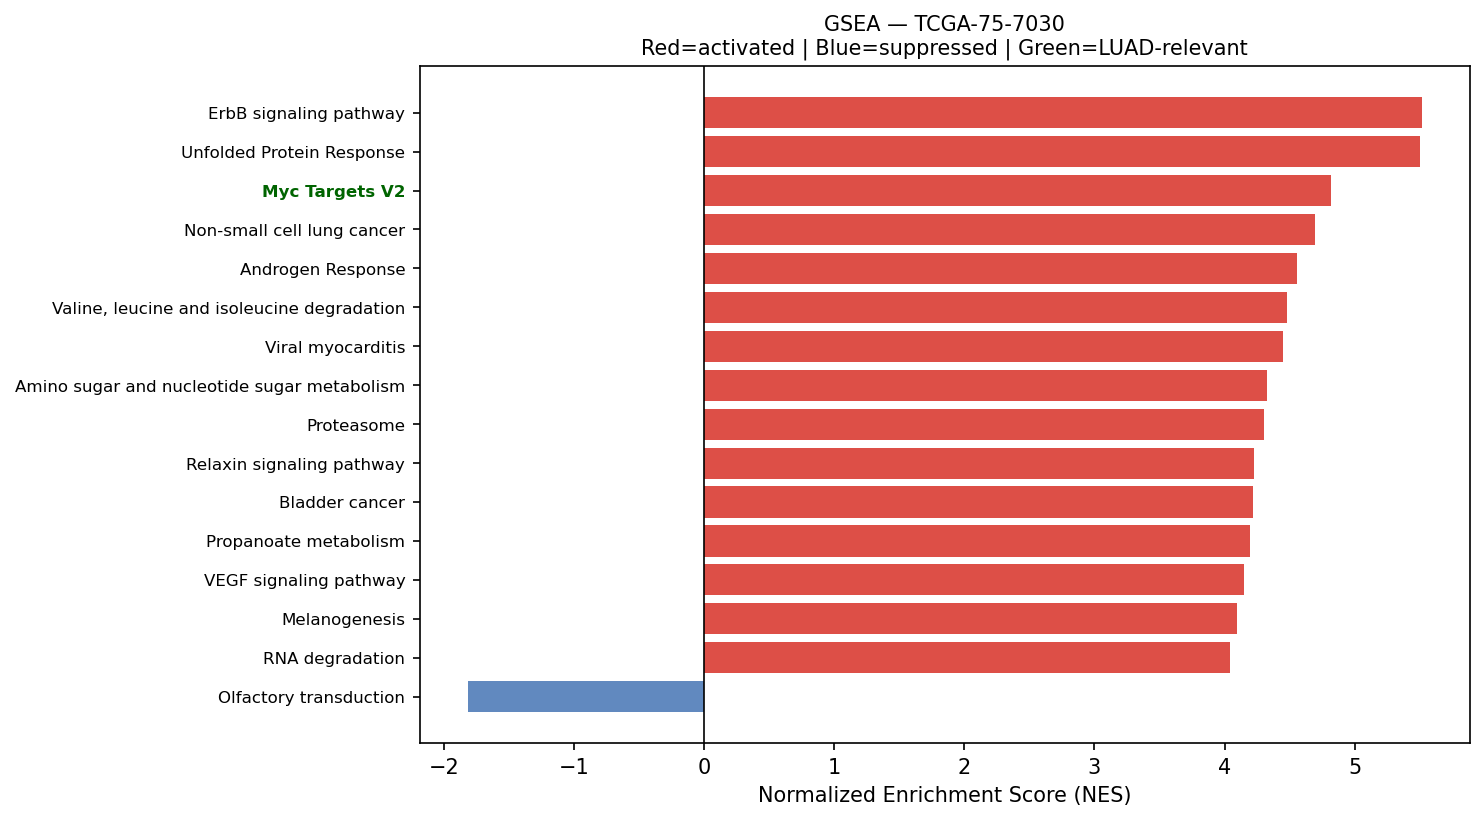

Data behind this chart, as committed beside it:
Name	Term	ES	NES	NOM p-val	FDR q-val	FWER p-val	Tag %	Gene %	Lead_genes	gene_set_db	luad_relevant
prerank	ErbB signaling pathway	0.663	5.515	0.0	0.0	0.0	65/85	23.58%	JUN;CDKN1A;AREG;GRB2;MAPK3;EIF4EBP1;CDKN…	KEGG_2021_Human	False
prerank	Unfolded Protein Response	0.746	5.498	0.0	0.0	0.0	96/112	18.28%	EEF2;CALR;HSPA5;HSP90B1;DDIT4;RPS14;XBP1…	MSigDB_Hallmark_2020	False
prerank	Myc Targets V2	0.6842	4.818	0.0	0.0	0.0	49/57	24.52%	NPM1;CBX3;SRM;NOLC1;GNL3;FARSA;HSPD1;PA2…	MSigDB_Hallmark_2020	True
prerank	Non-small cell lung cancer	0.6625	4.695	0.0	0.0	0.0	61/72	27.24%	CDKN1A;GADD45B;CCND1;GADD45A;STAT3;KIF5B…	KEGG_2021_Human	False
prerank	Androgen Response	0.7197	4.554	0.0	0.0	0.0	84/100	18.67%	B2M;KRT19;SAT1;KRT8;H1-0;MYL12A;PMEPA1;X…	MSigDB_Hallmark_2020	False
prerank	Valine, leucine and isoleucine degradati…	0.6568	4.479	0.0	0.0	0.0	44/48	26.99%	ECHS1;HADHA;HSD17B10;ALDH2;ALDH9A1;HADHB…	KEGG_2021_Human	False
prerank	Viral myocarditis	0.7052	4.449	0.0	0.0	0.0	50/57	23.06%	ACTB;HLA-DRA;ACTG1;HLA-B;HLA-C;HLA-DRB1;…	KEGG_2021_Human	False
prerank	Amino sugar and nucleotide sugar metabol…	0.6765	4.325	0.0	0.0	0.0	42/48	27.83%	CYB5R3;HK1;GFUS;PGM1;UGDH;UAP1;HEXB;CMAS…	KEGG_2021_Human	False
prerank	Proteasome	0.7237	4.3	0.0	0.0	0.0	36/46	14.52%	PSME1;PSMB3;PSMA7;PSMB4;PSMB1;PSMB6;PSMB…	KEGG_2021_Human	False
prerank	Relaxin signaling pathway	0.5572	4.224	0.0	0.0	0.0	87/129	23.22%	COL1A1;COL3A1;COL1A2;MMP2;FOS;JUN;MMP1;N…	KEGG_2021_Human	False
prerank	Bladder cancer	0.7713	4.22	0.0	0.0	0.0	30/41	12.43%	MMP2;THBS1;MMP1;CDKN1A;CDH1;CCND1;CXCL8;…	KEGG_2021_Human	False
prerank	Propanoate metabolism	0.6331	4.194	0.0	0.0	0.0	28/34	28.50%	LDHA;ECHS1;HADHA;SUCLG2;ACADS;SUCLG1;DLD…	KEGG_2021_Human	False
prerank	VEGF signaling pathway	0.6357	4.148	0.0	0.0	0.0	47/59	24.11%	HSPB1;RAC1;MAPKAPK2;RAC2;MAPK3;MAPK1;PTG…	KEGG_2021_Human	False
prerank	Melanogenesis	0.5345	4.096	0.0	0.0	0.0	64/101	24.59%	CALM2;GNAS;GNAI2;CTNNB1;CREB3L1;CALM1;CR…	KEGG_2021_Human	False
prerank	RNA degradation	0.6607	4.042	0.0	0.0	0.0	63/76	24.18%	ENO1;PABPC1;BTG2;BTG1;TOB1;XRN2;CNOT8;TO…	KEGG_2021_Human	False
prerank	SNARE interactions in vesicular transpor…	0.7267	3.986	0.0	0.0	0.0	32/33	26.75%	VAMP8;VAMP3;VAMP5;VAMP2;STX5;VAMP7;BET1L…	KEGG_2021_Human	False
prerank	Notch Signaling	0.745	3.98	0.0	0.0	0.0	27/32	16.45%	APH1A;CCND1;HES1;NOTCH3;LFNG;JAG1;WNT5A;…	MSigDB_Hallmark_2020	True
prerank	Ferroptosis	0.6923	3.915	0.0	0.0	0.0	30/41	14.66%	FTL;SAT1;GPX4;SLC40A1;NCOA4;PRNP;ACSL5;C…	KEGG_2021_Human	False
prerank	Various types of N-glycan biosynthesis	0.6064	3.876	0.0	0.0	0.0	29/39	24.63%	DAD1;RPN2;RPN1;DDOST;B4GALT1;STT3B;MGAT4…	KEGG_2021_Human	False
prerank	Angiogenesis	0.714	3.846	0.0	0.0	0.0	26/36	14.92%	COL3A1;LUM;TIMP1;S100A4;POSTN;APP;COL5A2…	MSigDB_Hallmark_2020	True
prerank	Fc epsilon RI signaling pathway	0.5792	3.842	0.0	0.0	0.0	49/67	24.64%	RAC1;RAC2;GRB2;MAPK3;MAP2K3;FCER1G;ALOX5…	KEGG_2021_Human	False
prerank	RNA polymerase	0.7057	3.822	0.0	0.0	0.0	28/31	25.99%	POLR2L;POLR2A;POLR2E;POLR2G;POLR2J;POLR2…	KEGG_2021_Human	True
prerank	Lysine degradation	0.5881	3.808	0.0	0.0	0.0	58/63	31.06%	ECHS1;PLOD1;HADHA;COLGALT1;DLST;ALDH2;AL…	KEGG_2021_Human	False
prerank	Peroxisome	0.5942	3.806	0.0	0.0	0.0	60/81	24.00%	PRDX5;PRDX1;SOD1;PMVK;IDH2;ACSL5;CAT;GST…	KEGG_2021_Human	False
prerank	N-Glycan biosynthesis	0.6454	3.746	0.0	0.0	0.0	36/50	20.91%	DAD1;RPN2;GANAB;RPN1;DDOST;B4GALT1;STT3B…	KEGG_2021_Human	False
prerank	Pyrimidine metabolism	0.5516	3.721	0.0	0.0	0.0	40/56	25.48%	CMPK1;CDA;NT5E;DCTD;CANT1;TYMP;NME3;NUDT…	KEGG_2021_Human	False
prerank	HIF-1 signaling pathway	0.5657	3.721	0.0	0.0	0.0	76/109	23.90%	TIMP1;SERPINE1;RPS6;GAPDH;ENO1;LDHA;CDKN…	KEGG_2021_Human	False
prerank	Glycolysis / Gluconeogenesis	0.5616	3.717	0.0	0.0	0.0	40/67	16.57%	GAPDH;PKM;ENO1;LDHA;TPI1;PGK1;HK1;AKR1A1…	KEGG_2021_Human	False
prerank	Notch signaling pathway	0.6311	3.694	0.0	0.0	0.0	48/59	21.63%	APH1A;HES1;NOTCH3;NCSTN;LFNG;NCOR2;HDAC1…	KEGG_2021_Human	True
prerank	Wnt-beta Catenin Signaling	0.6686	3.689	0.0	0.0	0.0	36/42	26.76%	CTNNB1;NCSTN;NCOR2;JAG1;CUL1;PPARD;FZD1;…	MSigDB_Hallmark_2020	True
prerank	Protein export	0.8352	3.677	0.0	0.0	0.0	18/23	8.17%	HSPA5;SRP14;SEC61A1;SEC61B;SRP9;SRPRA;SE…	KEGG_2021_Human	False
prerank	Pyruvate metabolism	0.5306	3.642	0.0	0.0	0.0	29/47	19.84%	PKM;LDHA;GLO1;MDH2;AKR1A1;ALDH2;ADH5;ALD…	KEGG_2021_Human	False
prerank	Fatty acid elongation	0.6534	3.636	0.0	0.0	0.0	19/27	23.63%	ECHS1;HADHA;ELOVL1;PPT1;ELOVL5;HADHB;HAC…	KEGG_2021_Human	False
prerank	Thyroid cancer	0.7559	3.624	0.0	0.0	0.0	28/37	15.04%	CDKN1A;GADD45B;CDH1;CTNNB1;NCOA4;CCND1;G…	KEGG_2021_Human	False
prerank	Reactive Oxygen Species Pathway	0.7198	3.599	0.0	0.0	0.0	42/48	20.75%	FTL;JUNB;PDLIM1;TXN;GPX4;PRDX6;PRDX1;GPX…	MSigDB_Hallmark_2020	False
prerank	Vasopressin-regulated water reabsorption	0.6263	3.597	0.0	0.0	0.0	34/44	19.98%	ARHGDIB;GNAS;ARHGDIA;AQP3;RAB11B;CREB3L1…	KEGG_2021_Human	False
prerank	Acute myeloid leukemia	0.6256	3.587	0.0	0.0	0.0	50/67	20.47%	JUP;DUSP6;CCND1;PIM1;CD14;PIM2;STAT3;GRB…	KEGG_2021_Human	False
prerank	Type I diabetes mellitus	0.6221	3.556	0.0	0.0	0.0	26/41	20.45%	HLA-DRA;HLA-B;HLA-C;HLA-DRB1;HLA-A;HLA-E…	KEGG_2021_Human	False
prerank	Nucleotide excision repair	0.6154	3.547	0.0	0.0	0.0	35/46	25.46%	CETN2;RAD23B;PCNA;RAD23A;POLE3;RPA2;DDB1…	KEGG_2021_Human	False
prerank	Legionellosis	0.6356	3.534	0.0	0.0	0.0	43/57	26.83%	EEF1A1;C3;ARF1;HSPA8;NFKBIA;RAB1A;VCP;CX…	KEGG_2021_Human	False
prerank	Citrate cycle (TCA cycle)	0.6882	3.527	0.0	0.0	0.0	23/30	15.75%	MDH2;IDH2;OGDH;ACLY;SDHC;DLST;SDHB;SUCLG…	KEGG_2021_Human	False
prerank	Sphingolipid metabolism	0.5515	3.508	0.0	0.0	0.0	38/48	24.44%	PSAP;SGPP2;DEGS1;SMPD1;UGCG;ARSA;ASAH1;C…	KEGG_2021_Human	False
prerank	Fructose and mannose metabolism	0.6479	3.505	0.0	0.0	0.0	27/33	27.98%	TPI1;AKR1B10;PFKFB3;HK1;GFUS;PFKL;PFKP;F…	KEGG_2021_Human	False
prerank	Glycosaminoglycan biosynthesis	0.6157	3.496	0.0	0.0	0.0	45/53	28.34%	CHPF;B4GALT1;CHPF2;B3GNT7;CHSY1;NDST1;CH…	KEGG_2021_Human	False
prerank	Fatty acid degradation	0.644	3.482	0.0	0.0	0.0	32/43	24.45%	ECHS1;HADHA;ACADVL;ACSL5;ALDH2;ADH5;ALDH…	KEGG_2021_Human	False
prerank	Base excision repair	0.674	3.479	0.0	0.0	0.0	26/33	23.49%	APEX1;PCNA;HMGB1;POLE3;PARP4;POLD2;PARP3…	KEGG_2021_Human	False
prerank	Basal transcription factors	0.546	3.455	0.0	0.0	0.0	35/44	27.07%	TAF7;GTF2F1;TAF15;TAF13;GTF2E2;TAF9B;GTF…	KEGG_2021_Human	False
prerank	Endometrial cancer	0.6822	3.408	0.0	0.0	0.0	49/58	24.27%	CDKN1A;GADD45B;CDH1;CTNNA1;CTNNB1;CCND1;…	KEGG_2021_Human	False
prerank	Hedgehog Signaling	0.6415	3.348	0.0	0.0	0.0	32/36	31.53%	MYH9;ETS2;DPYSL2;THY1;ADGRG1;LDB1;VEGFA;…	MSigDB_Hallmark_2020	False
prerank	Circadian rhythm	0.6052	3.333	0.0	0.0	0.0	23/30	21.76%	BHLHE40;PER1;CUL1;PRKAA1;CRY2;RBX1;NR1D1…	KEGG_2021_Human	False
prerank	Biosynthesis of unsaturated fatty acids	0.6725	3.291	0.0	0.0	0.0	20/27	23.63%	ELOVL1;ELOVL5;SCD;SCP2;HACD2;TECR;HACD3;…	KEGG_2021_Human	False
prerank	Arrhythmogenic right ventricular cardiom…	0.5078	3.265	0.0	0.0	0.0	41/77	20.62%	ACTB;ACTG1;ITGB4;JUP;ITGB6;GJA1;ITGA3;IT…	KEGG_2021_Human	False
prerank	Graft-versus-host disease	0.6137	3.139	0.0	0.0	0.0	15/38	5.64%	HLA-DRA;HLA-B;HLA-C;HLA-DRB1;HLA-A;HLA-E…	KEGG_2021_Human	False
prerank	Prolactin signaling pathway	0.5664	3.135	0.0	0.0	0.0	44/70	20.75%	FOS;SOCS3;CCND1;STAT3;GRB2;MAPK3;SHC1;RE…	KEGG_2021_Human	False
prerank	Adipocytokine signaling pathway	0.5059	3.116	0.0	0.0	0.0	41/69	21.82%	SLC2A1;NFKBIA;SOCS3;TNFRSF1A;ADIPOR1;STA…	KEGG_2021_Human	False
prerank	Phosphatidylinositol signaling system	0.5813	3.114	0.0	0.0	0.0	74/97	27.01%	CALM2;CALM1;ITPKC;CALM3;CDIPT;ITPR3;PIP4…	KEGG_2021_Human	False
prerank	Long-term potentiation	0.4499	3.095	0.0	0.0	0.0	31/67	12.46%	ATF4;CALM2;PPP1CB;CALM1;CALM3;MAPK3;PPP1…	KEGG_2021_Human	False
prerank	Primary immunodeficiency	0.5673	3.091	0.0	0.0	0.0	30/37	28.20%	CD79A;IL7R;CD4;TAP1;CD3E;CD40;CD3D;UNG;O…	KEGG_2021_Human	False
prerank	Selenocompound metabolism	0.6444	3.02	0.0	0.0	0.0	14/17	27.64%	SEPHS2;INMT;PAPSS1;PAPSS2;TXNRD1;KYAT3;M…	KEGG_2021_Human	False
prerank	Dilated cardiomyopathy	0.4206	3.01	0.0	0.0	0.0	44/95	20.62%	ACTB;ACTG1;ITGB4;ITGB6;ITGA3;ITGB5;LMNA;…	KEGG_2021_Human	False
... 72 more rows
